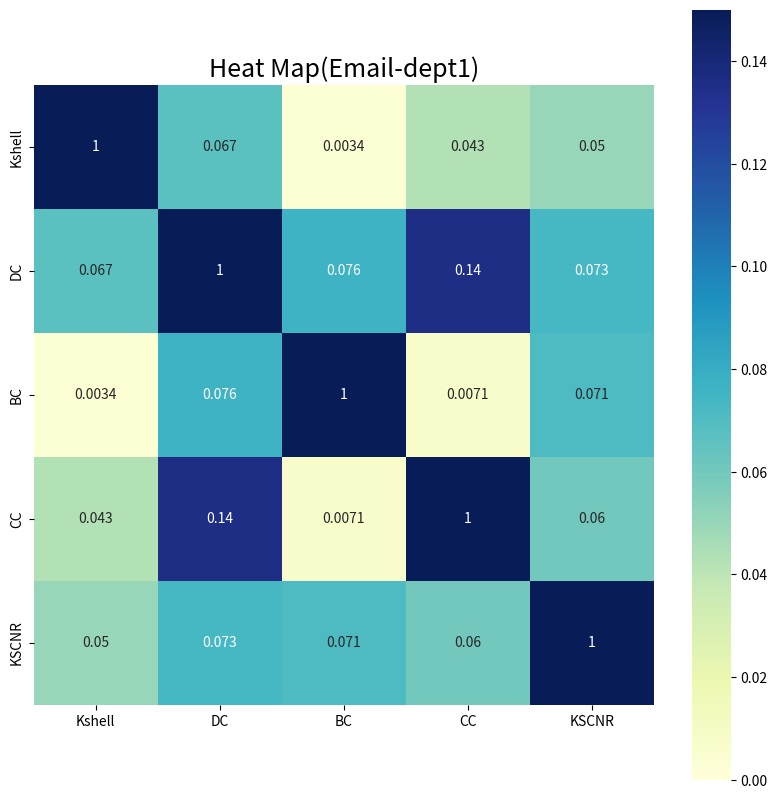

Write Python code to recreate this figure.
import numpy as np
import pandas as pd
import seaborn as sns
import matplotlib.pyplot as plt
from scipy.stats import pearsonr, spearmanr


def dataPlot():
    '''
    基于相关性系数计算结果来绘制
    '''
    data1 = [[1.0, 0.06691043584247468, 0.0034043626276635984, 0.04316395578531501, 0.05022485605009877],
             [0.06691043584247468, 1.0, 0.07649308620182406, 0.1356701550876308, 0.0733829277518598],
             [0.0034043626276635984, 0.07649308620182406, 1.0, 0.00710292943302652, 0.07123944017147901],
             [0.04316395578531501, 0.1356701550876308, 0.00710292943302652, 1.0, 0.06014373975539024],
             [0.05022485605009877, 0.0733829277518598, 0.07123944017147901,0.06014373975539024, 1.0],
             ]

    data1 = np.array(data1)
    fig, ax = plt.subplots(figsize=(10, 10))
    key_list = ['Kshell', 'DC', 'BC', 'CC', 'KSCNR']
    cmap = sns.heatmap(pd.DataFrame(np.round(data1, 4), columns=key_list, index=key_list), annot=True, vmax=0.15,
                       vmin=0,
                       xticklabels=True,
                       yticklabels=True, square=True, cmap="YlGnBu")  # YlOrBr
    ax.set_title('Heat Map(Email-dept1)', fontsize=18)
    # ax.set_ylabel('Y', fontsize=18)
    # ax.set_xlabel('X', fontsize=18)

    plt.savefig('热度图email-dept1.pdf', bbox_inches='tight')
    plt.show()


if __name__ == '__main__':
    # randomPlot()
    dataPlot()
